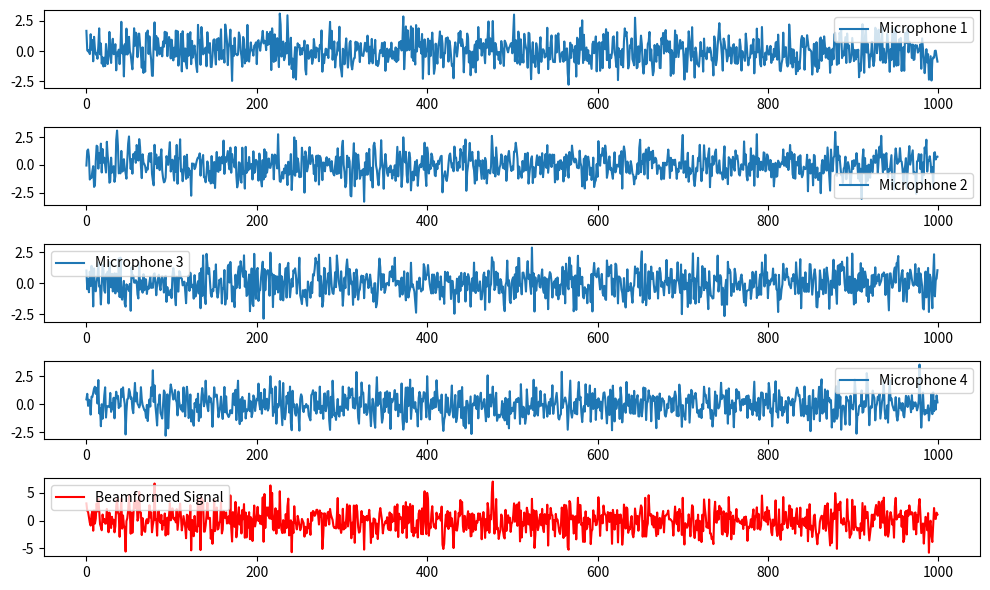

Here is the Python script that generated this plot:
import numpy as np
import matplotlib.pyplot as plt

def calculate_delay(array_geometry, sound_speed, theta_source):
    num_mics = len(array_geometry)
    delays = np.zeros(num_mics)

    for i in range(num_mics):
        mic_position = array_geometry[i]
        mic_angle = np.arctan2(mic_position[1], mic_position[0])
        delays[i] = mic_position[0] * np.sin(theta_source - mic_angle) / sound_speed

    return delays

def delay_and_sum_beamformer(microphone_signals, array_geometry, sound_speed, theta_source):
    num_mics = len(microphone_signals)
    num_samples = len(microphone_signals[0])

    # Calculate the time delays for each microphone based on array geometry
    delays = calculate_delay(array_geometry, sound_speed, theta_source)

    # Apply delays to align signals
    aligned_signals = np.zeros_like(microphone_signals)
    for i in range(num_mics):
        delay_samples = int(delays[i] * sound_speed)
        aligned_signals[i] = np.roll(microphone_signals[i], delay_samples)

    # Sum up the aligned signals
    beamformed_signal = np.sum(aligned_signals, axis=0)

    return beamformed_signal

# Parameters
sound_speed = 340.0  # meters per second
theta_source = np.pi/4  # angle of the source in radians

# Array geometry relative to the center of the beamformer
array_geometry = [[0.1, 0], [0, 0.1], [-0.1, 0], [0, -0.1]]

# Generate example microphone signals
num_mics = len(array_geometry)
num_samples = 1000
microphone_signals = np.random.randn(num_mics, num_samples)

# Apply delay-and-sum beamforming
beamformed_signal = delay_and_sum_beamformer(microphone_signals, array_geometry, sound_speed, theta_source)

# Plot the signals and the beamformed signal
plt.figure(figsize=(10, 6))

for i in range(num_mics):
    plt.subplot(num_mics + 1, 1, i + 1)
    plt.plot(microphone_signals[i], label=f'Microphone {i+1}')
    plt.legend()

plt.subplot(num_mics + 1, 1, num_mics + 1)
plt.plot(beamformed_signal, label='Beamformed Signal', color='red')
plt.legend()

plt.tight_layout()
plt.show()
